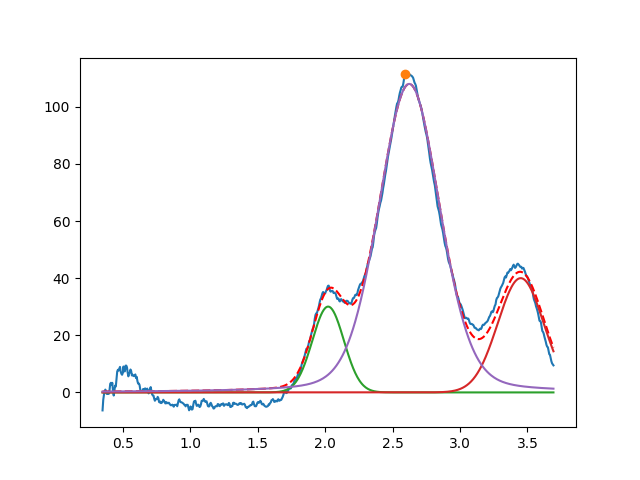

The file beside this chart, header and first rows:
2.022200760396174690e+00, 3.003784646148368154e+01, 2.747898168092481885e-01, 9.999999999999998890e-01
3.450000000000000622e+00, 3.999999999999999289e+01, 3.999999999999999667e-01, 9.999999999987806421e-01
2.623589927803956723e+00, 1.079859610337310301e+02, 5.335221949061799140e-01, 7.930593349026354710e-01
